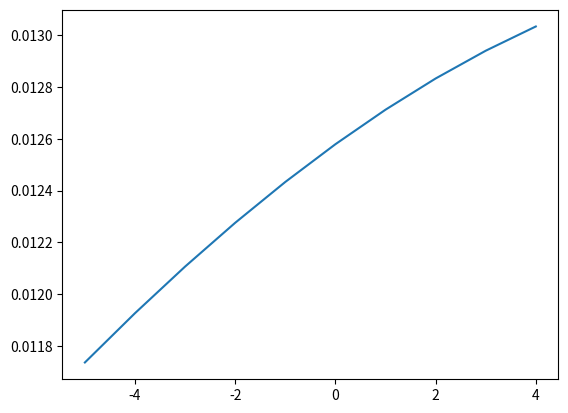

Write the Python code that produced this figure.
import sympy as sym 
# as kullanımı bir kütüphaneyi veya bir modülü istediğimiz ad ile kullanmamızı sağlar.
from sympy import Symbol
from sympy import pprint

#------------------------------------------------------------------Formul olusturma-----------------------------------------------------------------------
print("Formul olusturucaz=")
sigma=Symbol('sigma')
x=Symbol('x')
mu=Symbol('mu')

part_1=1/(sym.sqrt(2*sym.pi*sigma**2)) #formulumuzun 1 kismi
part_2=sym.exp(-1*((x-mu)**2)/(2*sigma**2)) #formul 2 kisim
print()
print("gauss formul 1 kisim:")
pprint(part_1)
print("gauss formul 2 kisim:")
pprint(part_2)
print()
pprint("gauss formulu:")
gauss_function=part_1*part_2
pprint(gauss_function)
print()
print("gauss formulune sigma degeri =3, mu degeri =1 girersek eger yeni formul halimiz:")
values_gauss=gauss_function.subs({sigma:3,mu:1})
pprint(values_gauss)


import sympy.plotting as syp 
## Grafik gösterimi için dahil edilen fonksiyondur.
#syp.plot(gauss_function.subs({mu:10,sigma:30}),(x,-1000,1000),title='gauss distribution') 
#plot fonksiyonu grafik cizimlerinde kolaylık saglayan bir fonksiyondur. 
#ilk parametre fonksiyonun kendisi, ikinci parametre'de artis miktarını verir neye baglıysa formül veya denklem(grafik için kulanıyoruz) 

#----------------------------------------------------------------.evalf fonksiyonu()------------------------------------------------------------
x_values=[]
y_values=[]
print()
print(50*"-")
print("x degerine gore y degeri degisimi:")
print()
for value in range(-5,5):
    y=gauss_function.subs({mu:10,sigma:30,x:value}).evalf() 
#.evalf(): sqrt veya exp gibi fonksiyonların sayısal degerlerini elde etmemizi saglar. 
#Bu sayede x degerine göre y degerinin artis miktarını görebiliriz.
    y_values.append(y)
    x_values.append(value)
    print(value,y)
#------------------------------------------------------------matplotlib.pyplot fonksiyonu------------------------------------------------------------------------

print()
print(50*"*")
print("Grafik hali:")
print()
import matplotlib.pyplot as plt  
#matplotlib:Pythonda veri görsellestirmeye yarayan kütüphanedir.
#.pylot:Çizim icin kullanılan baska bir method da budur. Grafik islemleri icin kullanılır.

plt.plot(x_values,y_values)
#.plot(): Bu method yardımıyla grafik olusturabiliriz.
plt.show() 
#.show(): Çizim gösterimini sağlar.
